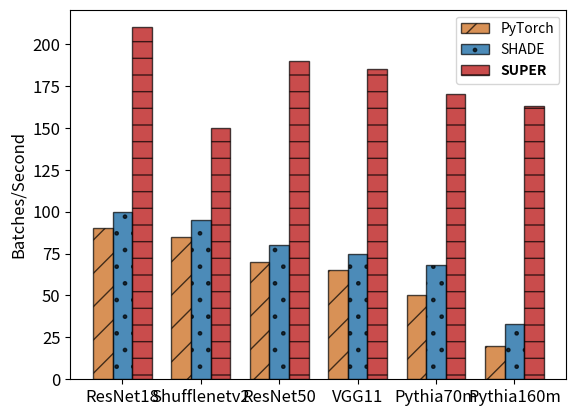

Source code (Python):
import matplotlib.pyplot as plt
import numpy as np

# Data for PyTorch
shade_batches = [100, 95, 80, 75, 68, 33]  # Replace these values with your actual data

# Data for Shade
pytorch_batches = [90, 85, 70, 65, 50, 20]  # Replace these values with your actual data

# Data for Super
super_batches = [210, 150, 190, 185, 170, 163]  # Replace these values with your actual data

models = ['ResNet18', 'Shufflenetv2', 'ResNet50', 'VGG11', 'Pythia70m', 'Pythia160m']

# Define bar width and positions
bar_width = 0.25
r1 = np.arange(len(models))
r2 = [x + bar_width for x in r1]
r3 = [x + bar_width for x in r2]

# # Custom color choices
pytorch_color ='#C8620E'  
shade_color = '#005A9B'   
super_color = '#b30000'    # Maroon

# Plotting the bar graph with customized colors and patterns
plt.bar(r1, pytorch_batches, color=pytorch_color, width=bar_width, edgecolor='black', label='PyTorch', hatch='/', alpha=0.7)
plt.bar(r2, shade_batches, color=shade_color, width=bar_width, edgecolor='black', label='SHADE', hatch='.', alpha=0.7)
plt.bar(r3, super_batches, color=super_color, width=bar_width, edgecolor='black', label='SUPER', hatch='-', alpha=0.7)

# Adding labels and titles
# plt.xlabel('Models')
plt.ylabel('Batches/Second', fontsize=12)
# plt.title('Comparison of Data Loaders')
plt.xticks([r + bar_width for r in range(len(models))], models, fontsize=12)
plt.legend()
# Increase font size of y-axis values
plt.tick_params(axis='x', labelsize=12)
# Increase font size of y-axis values
plt.tick_params(axis='y', labelsize=12)
# Make "Super" label bold in the legend
leg = plt.legend()
leg.get_texts()[2].set_fontweight('bold')

# Show plot
# plt.tight_layout()
plt.show()






print()